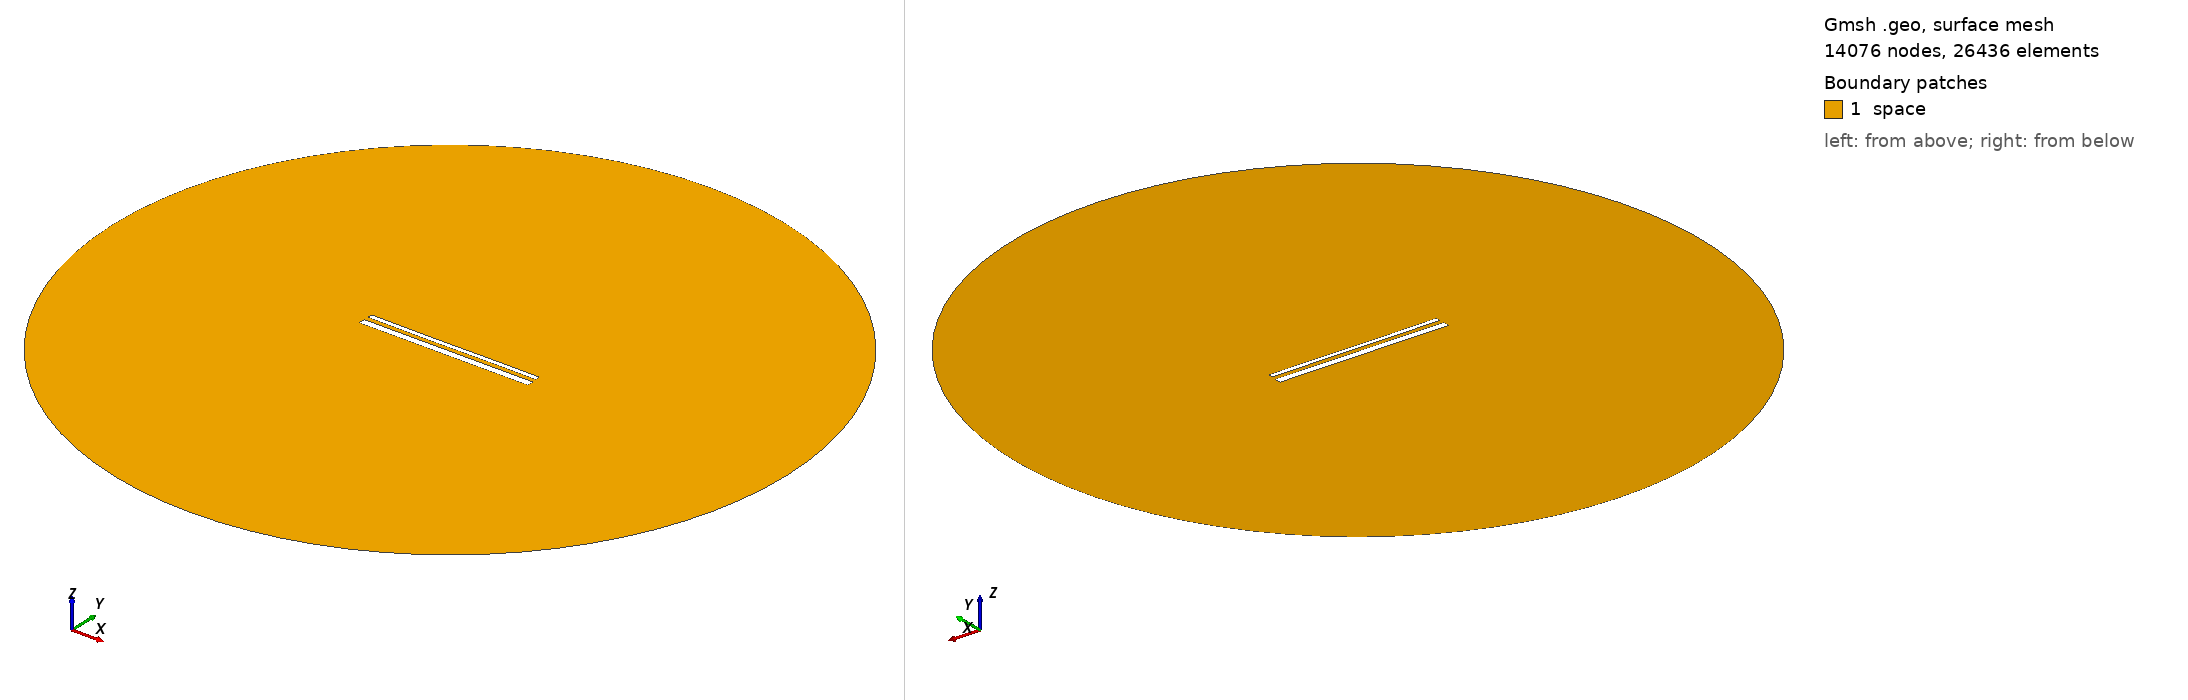

Gmsh geometry script, surface-meshed: 14076 nodes, 26436 surface elements. Boundary patches (legend numbers): 1 space. Left view from above one corner, right view from below the opposite corner. Legend entries are the model's physical surfaces. The drawing asked Gmsh for element sizes between 1% and 20% of the model's largest extent; the script's own settings can give other sizes.

=== 15158.geo (drawn) ===
//---------------------------------------
// Geometry kernel
//---------------------------------------

SetFactory("OpenCASCADE");



//---------------------------------------
// Parameters of the geometry
//---------------------------------------

// Overetch of the upper plate
overetch = 0.5;

// Distance between the plates
distance = 2.5;

// Discretization over the x axis (for the deformation)
nx = 50; 

// Length of the plate
L = 100 - overetch; 

// Number of modes
n = 4; 

// 1st mode coefficient
coeff(1) = -0.075;
beta(1) = 0.596864 * 3.1415926535 / L;

// 2nd mode coefficient
coeff(2) = -0.075;
beta(2) = 1.49418 * 3.1415926535 / L;

// 3rd mode coefficient
coeff(3) = -0.075;
beta(3) = 2.50025 * 3.1415926535 / L;

// 4th mode coefficient
coeff(4) = 0.0;
beta(4) = 3.49999 * 3.1415926535 / L;



//---------------------------------------
// Upper plate (deformed rectangle)
//---------------------------------------

// Coordiantes of the upper plate
xmin = -50;
xmax = 50 - overetch;

// Height of the upper plate
yheight = 4 - 2 * overetch;

// Indexes of the points
UpperID[] = {};
LowerID[] = {};
LeftID[] = {};
RightID[] = {};

// Point index
p = 1;

// Horizontal edges
For i In {1:nx}
    x = xmin + (i-1)*(xmax - xmin)/(nx-1);

    y_bottom = distance / 2 + overetch;
    For j In {1:n}
        C = (Cosh(beta(j)*L) + Cos(beta(j)*L)) / (Sinh(beta(j)*L) + Sin(beta(j)*L));
        y_bottom  = y_bottom + coeff(j) * (Cosh(beta(j)*(x+50)) - Cos(beta(j)*(x+50)) - C * (Sinh(beta(j)*(x+50)) - Sin(beta(j)*(x+50))));
    EndFor

    y_top = y_bottom + yheight;

    Point(p) = {x, y_top, 0, 1.0};
    UpperID[i] = p;
    p = p + 1;

    Point(p) = {x, y_bottom, 0, 1.0};
    LowerID[i] = p;
    p = p + 1;
EndFor

// Create point lists
UpperPts[] = {}; LowerPts[] = {};
For i In {1:nx}
  UpperPts[] += {UpperID[i]};
  LowerPts[] += {LowerID[i]};
EndFor

// Build splines
Spline(1) = {UpperPts[]};
Spline(2) = {LowerPts[]};
Line(3) = {LowerPts[nx-1], UpperPts[nx-1]};
Line(4) = {LowerPts[0], UpperPts[0]};

// Build the plane surface
Curve Loop(1) = {2, 3, -1, -4};
Plane Surface(1) = {1};



//---------------------------------------
// Lower plate (rectangle)
//---------------------------------------

// Vertices
Point(1001) = {-50, -1, 0, 1.0};
Point(1002) = { 50, -1, 0, 1.0};
Point(1003) = { 50,  -5, 0, 1.0};
Point(1004) = {-50,  -5, 0, 1.0};

// Edges
Line(5) = {1001, 1002};
Line(6) = {1002, 1003};
Line(7) = {1003, 1004};
Line(8) = {1004, 1001};

// Plane surface
Line Loop(2) = {5, 6, 7, 8};
Plane Surface(2) = {2}; 



//---------------------------------------
// Outer (fictious) boundary
//---------------------------------------

// Points
Point(1005) = {0, 0, 0};       // Center
Point(1006) = {200, 0, 0};     // Start point
Point(1007) = {0, 200, 0};     // 90 degrees
Point(1008) = {-200, 0, 0};    // 180 degrees
Point(1009) = {0, -200, 0};    // 270 degrees

// Circle arcs (each needs start, center, end)
Circle(9) = {1006, 1005, 1007};
Circle(10) = {1007, 1005, 1008};
Circle(11) = {1008, 1005, 1009};
Circle(12) = {1009, 1005, 1006};

// Plane surface for the entire domain
Curve Loop(3) = {9, 10, 11, 12};
Surface(3) = {3};

// Subtract the plates from the whole domain to obtain the actual domain where we want to solve the equations
BooleanDifference{ Surface{3}; Delete; }{ Surface{1}; Surface{2}; Delete; }




//---------------------------------------
// Transfinite Lines/Curves
//---------------------------------------

// Set the number of points on the boundaries
r = 7;

// Plates
Transfinite Curve {1, 2} = 50*r Using Progression 1;
Transfinite Curve {3, 4} = 2*r Using Progression 1;
Transfinite Line {5, 7} = 50*r Using Progression 1;
Transfinite Line {6, 8} = 2*r Using Progression 1;

// Outer boundary
Transfinite Line {9, 10, 11, 12} = 20 Using Progression 1;



//---------------------------------------
// Physical groups
//---------------------------------------                

// Physical curves (boundaries)
Physical Line("force_segment", 10) = {2};
Physical Line("upper_plate", 11) = {1, 3, 4};
Physical Line("lower_plate", 12) = {5, 6, 7, 8};
Physical Line("boundary", 20) = {9, 10, 11, 12};

// Physical Surfaces
Physical Surface("space", 30) = {3};



//---------------------------------------
// 6. Generate the Mesh
//---------------------------------------

// 2D mesh generation
Mesh 2;
